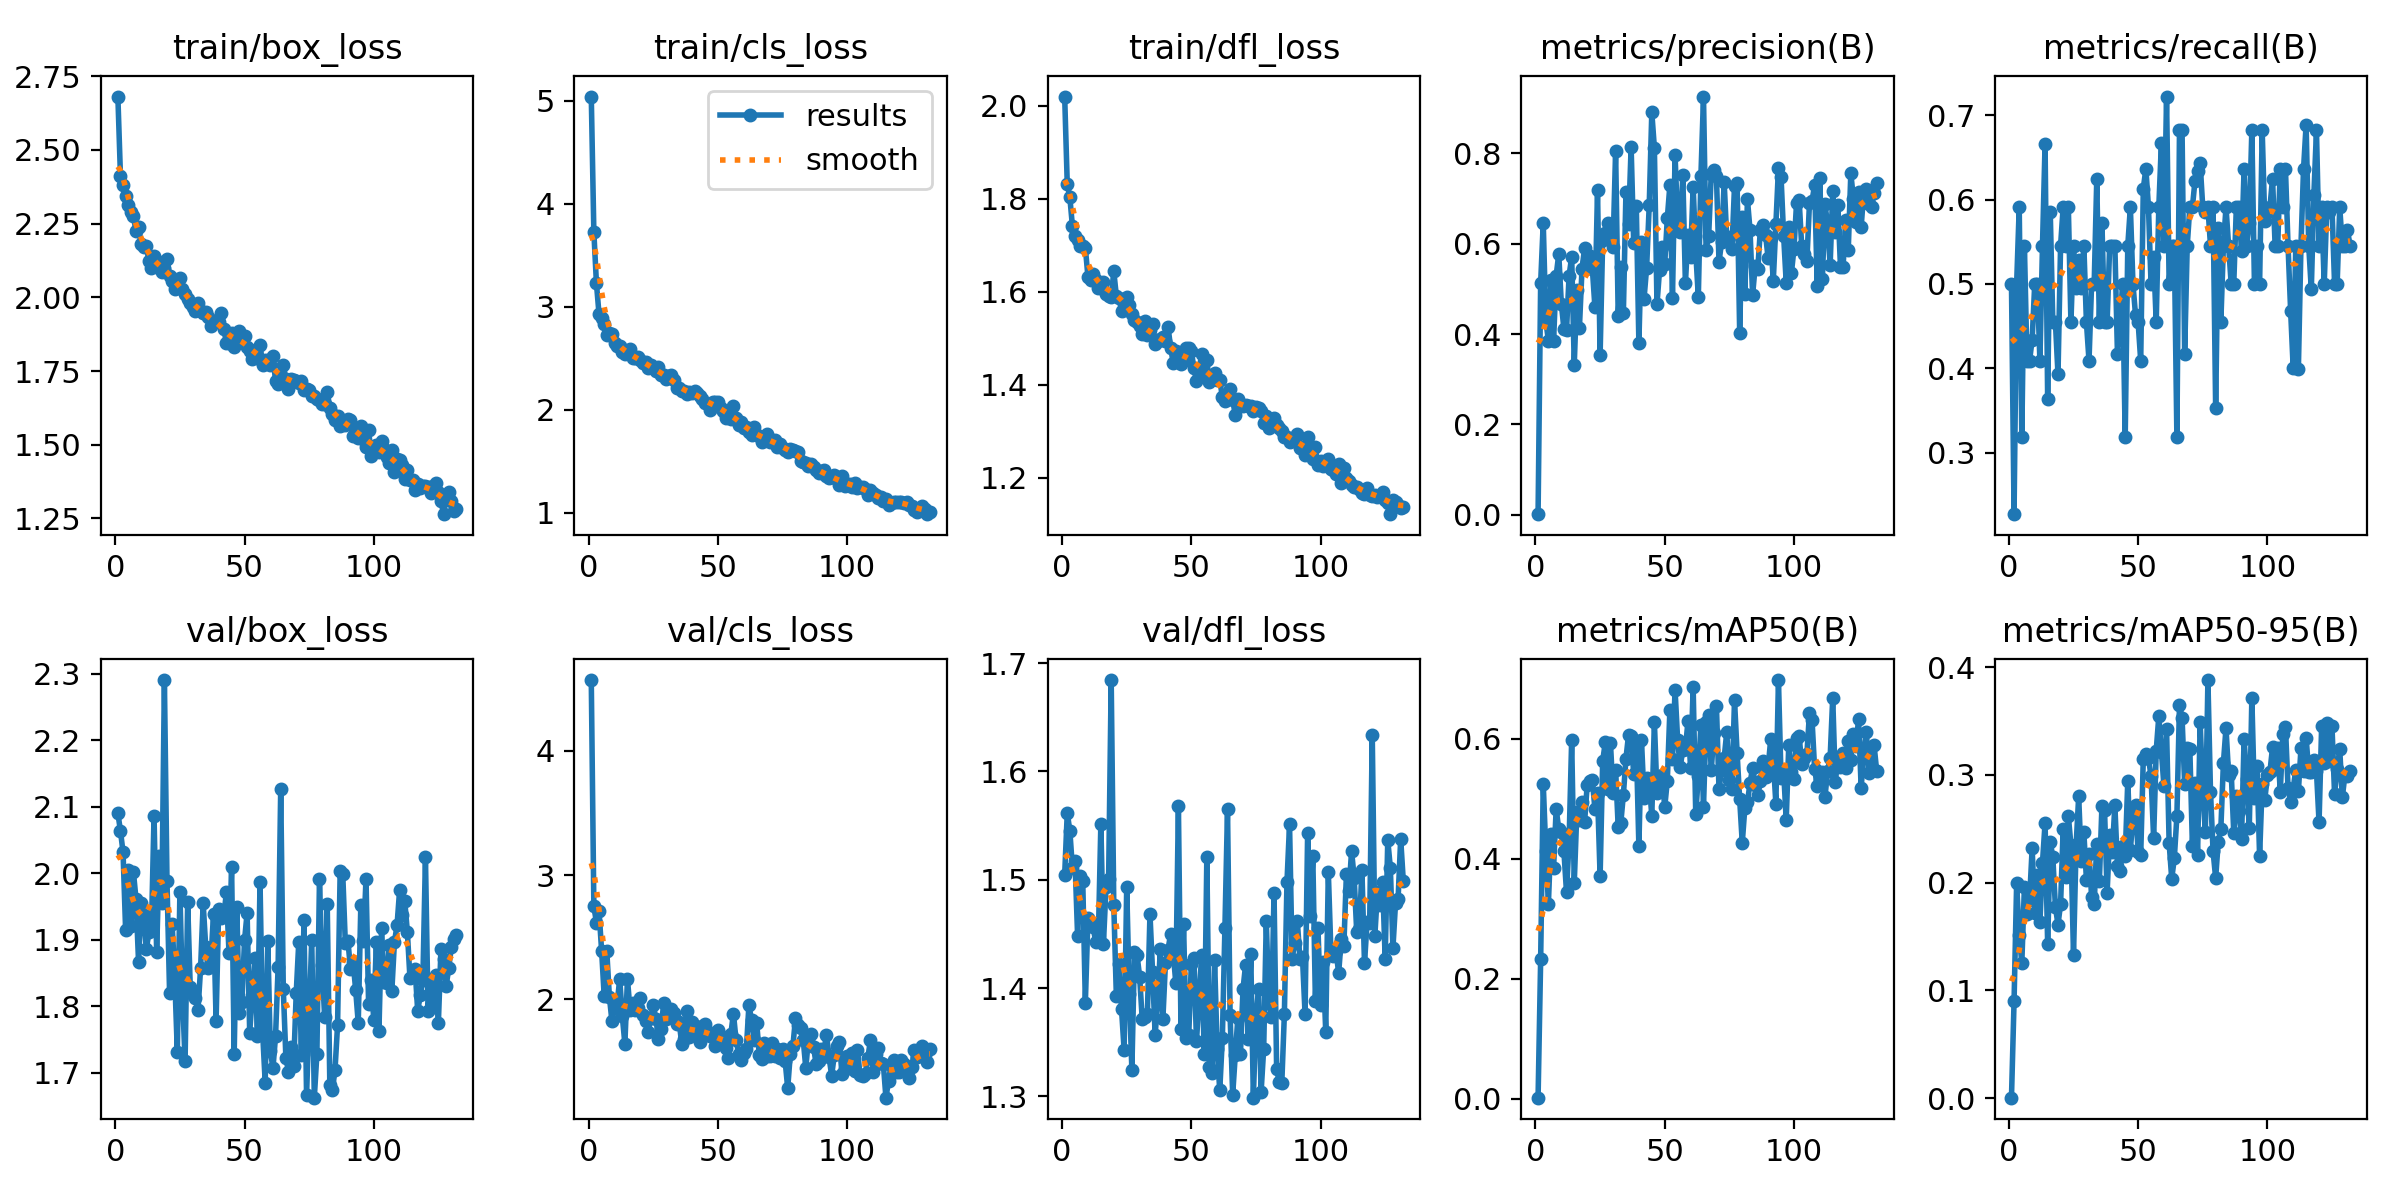

The table this chart was drawn from, first rows:
epoch, time, train/box_loss, train/cls_loss, train/dfl_loss, metrics/precision(B), metrics/recall(B), metrics/mAP50(B), metrics/mAP50-95(B), val/box_loss, val/cls_loss, val/dfl_loss, lr/pg0, lr/pg1, lr/pg2
1, 640.5, 2.681, 5.042, 2.019, 0.00167, 0.5, 0.00163, 0.00053, 2.09, 4.57, 1.505, 0.0006582, 0.0006582, 0.0006582
2, 1162, 2.412, 3.723, 1.831, 0.5132, 0.2273, 0.2324, 0.08989, 2.064, 2.749, 1.562, 0.001316, 0.001316, 0.001316
3, 1716, 2.38, 3.227, 1.803, 0.6463, 0.5, 0.5253, 0.1995, 2.032, 2.618, 1.545, 0.001965, 0.001965, 0.001965
4, 2165, 2.343, 2.928, 1.741, 0.4285, 0.5909, 0.413, 0.1515, 1.914, 2.71, 1.511, 0.00196, 0.00196, 0.00196
5, 2742, 2.313, 2.89, 1.72, 0.3857, 0.3182, 0.3254, 0.1257, 2.005, 2.391, 1.518, 0.001947, 0.001947, 0.001947
6, 3282, 2.289, 2.835, 1.711, 0.5204, 0.5454, 0.4411, 0.1957, 1.92, 2.025, 1.448, 0.001934, 0.001934, 0.001934
7, 3819, 2.274, 2.728, 1.697, 0.3851, 0.4091, 0.3849, 0.1712, 2.002, 2.387, 1.504, 0.001921, 0.001921, 0.001921
8, 4363, 2.227, 2.747, 1.698, 0.5293, 0.4091, 0.483, 0.184, 1.962, 2.022, 1.498, 0.001908, 0.001908, 0.001908
9, 4885, 2.238, 2.735, 1.694, 0.5767, 0.4341, 0.4496, 0.2319, 1.867, 1.823, 1.386, 0.001894, 0.001894, 0.001894
10, 5339, 2.179, 2.644, 1.632, 0.467, 0.5, 0.4448, 0.1722, 1.955, 1.937, 1.465, 0.001881, 0.001881, 0.001881
11, 5752, 2.169, 2.621, 1.624, 0.4115, 0.5, 0.4124, 0.207, 1.938, 1.959, 1.459, 0.001868, 0.001868, 0.001868
12, 6163, 2.176, 2.621, 1.638, 0.4084, 0.4091, 0.3444, 0.1634, 1.886, 2.165, 1.456, 0.001855, 0.001855, 0.001855
13, 6574, 2.122, 2.556, 1.625, 0.5288, 0.5454, 0.4303, 0.2188, 1.911, 1.865, 1.443, 0.001842, 0.001842, 0.001842
14, 6983, 2.1, 2.54, 1.609, 0.5711, 0.6662, 0.5981, 0.2554, 1.92, 1.642, 1.444, 0.001828, 0.001828, 0.001828
15, 7398, 2.141, 2.554, 1.614, 0.3321, 0.3636, 0.3594, 0.1432, 2.087, 2.164, 1.552, 0.001815, 0.001815, 0.001815
16, 7814, 2.122, 2.589, 1.621, 0.4976, 0.5854, 0.4784, 0.238, 1.881, 1.911, 1.441, 0.001802, 0.001802, 0.001802
17, 8228, 2.1, 2.501, 1.596, 0.4143, 0.4546, 0.464, 0.2235, 2.025, 1.971, 1.493, 0.001789, 0.001789, 0.001789
18, 8773, 2.086, 2.503, 1.59, 0.5444, 0.4546, 0.4942, 0.1777, 1.955, 1.911, 1.501, 0.001776, 0.001776, 0.001776
19, 9527, 2.098, 2.512, 1.588, 0.5897, 0.3928, 0.4613, 0.1611, 2.291, 1.933, 1.684, 0.001762, 0.001762, 0.001762
20, 9948, 2.13, 2.484, 1.644, 0.5587, 0.5454, 0.5231, 0.1804, 1.989, 2.008, 1.477, 0.001749, 0.001749, 0.001749
21, 10423, 2.073, 2.457, 1.591, 0.5728, 0.5909, 0.53, 0.2498, 1.821, 1.873, 1.392, 0.001736, 0.001736, 0.001736
22, 10901, 2.056, 2.461, 1.586, 0.5448, 0.5454, 0.5314, 0.205, 1.924, 1.829, 1.422, 0.001723, 0.001723, 0.001723
23, 11380, 2.029, 2.408, 1.559, 0.4591, 0.5909, 0.4829, 0.2619, 1.844, 1.739, 1.38, 0.00171, 0.00171, 0.00171
24, 11858, 2.047, 2.43, 1.581, 0.7188, 0.4546, 0.5088, 0.2352, 1.731, 1.852, 1.343, 0.001696, 0.001696, 0.001696
25, 12307, 2.064, 2.408, 1.59, 0.3533, 0.5454, 0.3708, 0.1325, 1.972, 1.951, 1.493, 0.001683, 0.001683, 0.001683
26, 12754, 2.03, 2.375, 1.571, 0.6084, 0.4947, 0.5631, 0.2343, 1.816, 1.845, 1.395, 0.00167, 0.00167, 0.00167
27, 13205, 2.011, 2.412, 1.552, 0.6238, 0.5281, 0.5939, 0.28, 1.717, 1.683, 1.325, 0.001657, 0.001657, 0.001657
28, 13657, 1.994, 2.337, 1.539, 0.6445, 0.4947, 0.5169, 0.2204, 1.957, 1.758, 1.433, 0.001644, 0.001644, 0.001644
29, 14109, 1.981, 2.336, 1.535, 0.6273, 0.5454, 0.5933, 0.2467, 1.828, 1.968, 1.43, 0.00163, 0.00163, 0.00163
30, 14558, 1.968, 2.297, 1.527, 0.5916, 0.4546, 0.5101, 0.2028, 1.823, 1.843, 1.411, 0.001617, 0.001617, 0.001617
31, 15806, 1.953, 2.331, 1.51, 0.8046, 0.4091, 0.5484, 0.2269, 1.813, 1.865, 1.371, 0.001604, 0.001604, 0.001604
32, 16245, 1.982, 2.336, 1.537, 0.4401, 0.5003, 0.4529, 0.1872, 1.794, 1.923, 1.374, 0.001591, 0.001591, 0.001591
33, 16694, 1.954, 2.286, 1.507, 0.5479, 0.5, 0.4594, 0.1804, 1.857, 1.887, 1.376, 0.001578, 0.001578, 0.001578
34, 17141, 1.948, 2.211, 1.518, 0.4467, 0.6242, 0.5067, 0.2363, 1.955, 1.798, 1.469, 0.001564, 0.001564, 0.001564
35, 17592, 1.95, 2.214, 1.532, 0.7144, 0.4546, 0.5672, 0.2013, 1.888, 1.815, 1.415, 0.001551, 0.001551, 0.001551
36, 18031, 1.932, 2.182, 1.488, 0.6425, 0.5724, 0.6065, 0.2713, 1.857, 1.643, 1.357, 0.001538, 0.001538, 0.001538
37, 18480, 1.901, 2.18, 1.493, 0.814, 0.4546, 0.6047, 0.268, 1.869, 1.68, 1.388, 0.001525, 0.001525, 0.001525
38, 18924, 1.921, 2.156, 1.499, 0.6007, 0.4546, 0.5411, 0.1908, 1.939, 1.903, 1.436, 0.001512, 0.001512, 0.001512
39, 19371, 1.919, 2.173, 1.503, 0.6838, 0.5454, 0.5921, 0.2446, 1.778, 1.697, 1.372, 0.001498, 0.001498, 0.001498
40, 19835, 1.917, 2.164, 1.495, 0.3799, 0.5454, 0.4211, 0.2285, 1.947, 1.813, 1.424, 0.001485, 0.001485, 0.001485
41, 20315, 1.947, 2.184, 1.524, 0.6028, 0.5454, 0.5984, 0.2718, 1.933, 1.726, 1.436, 0.001472, 0.001472, 0.001472
42, 20834, 1.893, 2.165, 1.48, 0.4785, 0.4173, 0.5005, 0.2152, 1.937, 1.764, 1.45, 0.001459, 0.001459, 0.001459
43, 21283, 1.844, 2.135, 1.447, 0.5469, 0.4546, 0.5343, 0.2109, 1.972, 1.652, 1.432, 0.001446, 0.001446, 0.001446
44, 21730, 1.845, 2.104, 1.473, 0.6843, 0.5, 0.5268, 0.2342, 1.88, 1.781, 1.405, 0.001432, 0.001432, 0.001432
45, 22182, 1.879, 2.07, 1.462, 0.8901, 0.3182, 0.4718, 0.2248, 2.009, 1.799, 1.568, 0.001419, 0.001419, 0.001419
46, 22629, 1.831, 2.055, 1.446, 0.8115, 0.5454, 0.6281, 0.2946, 1.728, 1.728, 1.363, 0.001406, 0.001406, 0.001406
47, 23078, 1.846, 1.995, 1.453, 0.4657, 0.5909, 0.5097, 0.2307, 1.949, 1.705, 1.459, 0.001393, 0.001393, 0.001393
48, 23540, 1.885, 2.078, 1.479, 0.5419, 0.5, 0.5316, 0.2605, 1.79, 1.731, 1.354, 0.00138, 0.00138, 0.00138
49, 23994, 1.865, 2.079, 1.478, 0.5925, 0.463, 0.5394, 0.2719, 1.807, 1.625, 1.357, 0.001366, 0.001366, 0.001366
50, 24448, 1.868, 2.075, 1.473, 0.5548, 0.4546, 0.4862, 0.2283, 1.899, 1.753, 1.422, 0.001353, 0.001353, 0.001353
51, 24905, 1.83, 2.014, 1.436, 0.6559, 0.4091, 0.53, 0.2258, 1.94, 1.706, 1.428, 0.00134, 0.00134, 0.00134
52, 25362, 1.819, 1.992, 1.409, 0.7293, 0.613, 0.6481, 0.3152, 1.76, 1.648, 1.351, 0.001327, 0.001327, 0.001327
53, 25822, 1.791, 1.92, 1.431, 0.4805, 0.6364, 0.5656, 0.3191, 1.817, 1.608, 1.391, 0.001314, 0.001314, 0.001314
54, 26275, 1.822, 1.951, 1.467, 0.796, 0.5909, 0.6816, 0.3158, 1.873, 1.526, 1.431, 0.0013, 0.0013, 0.0013
55, 26735, 1.793, 1.913, 1.419, 0.646, 0.5, 0.5979, 0.2989, 1.755, 1.721, 1.339, 0.001287, 0.001287, 0.001287
56, 27196, 1.84, 2.041, 1.452, 0.6254, 0.5318, 0.553, 0.2414, 1.987, 1.885, 1.521, 0.001274, 0.001274, 0.001274
57, 27658, 1.771, 1.919, 1.406, 0.7513, 0.4546, 0.5821, 0.3226, 1.762, 1.674, 1.327, 0.001261, 0.001261, 0.001261
58, 28110, 1.787, 1.855, 1.415, 0.5121, 0.5909, 0.5829, 0.3545, 1.685, 1.563, 1.321, 0.001248, 0.001248, 0.001248
59, 28569, 1.788, 1.883, 1.426, 0.6197, 0.6669, 0.6299, 0.3217, 1.899, 1.509, 1.426, 0.001234, 0.001234, 0.001234
60, 29020, 1.769, 1.826, 1.41, 0.5703, 0.5454, 0.5516, 0.2895, 1.732, 1.566, 1.343, 0.001221, 0.001221, 0.001221
... 72 more rows
